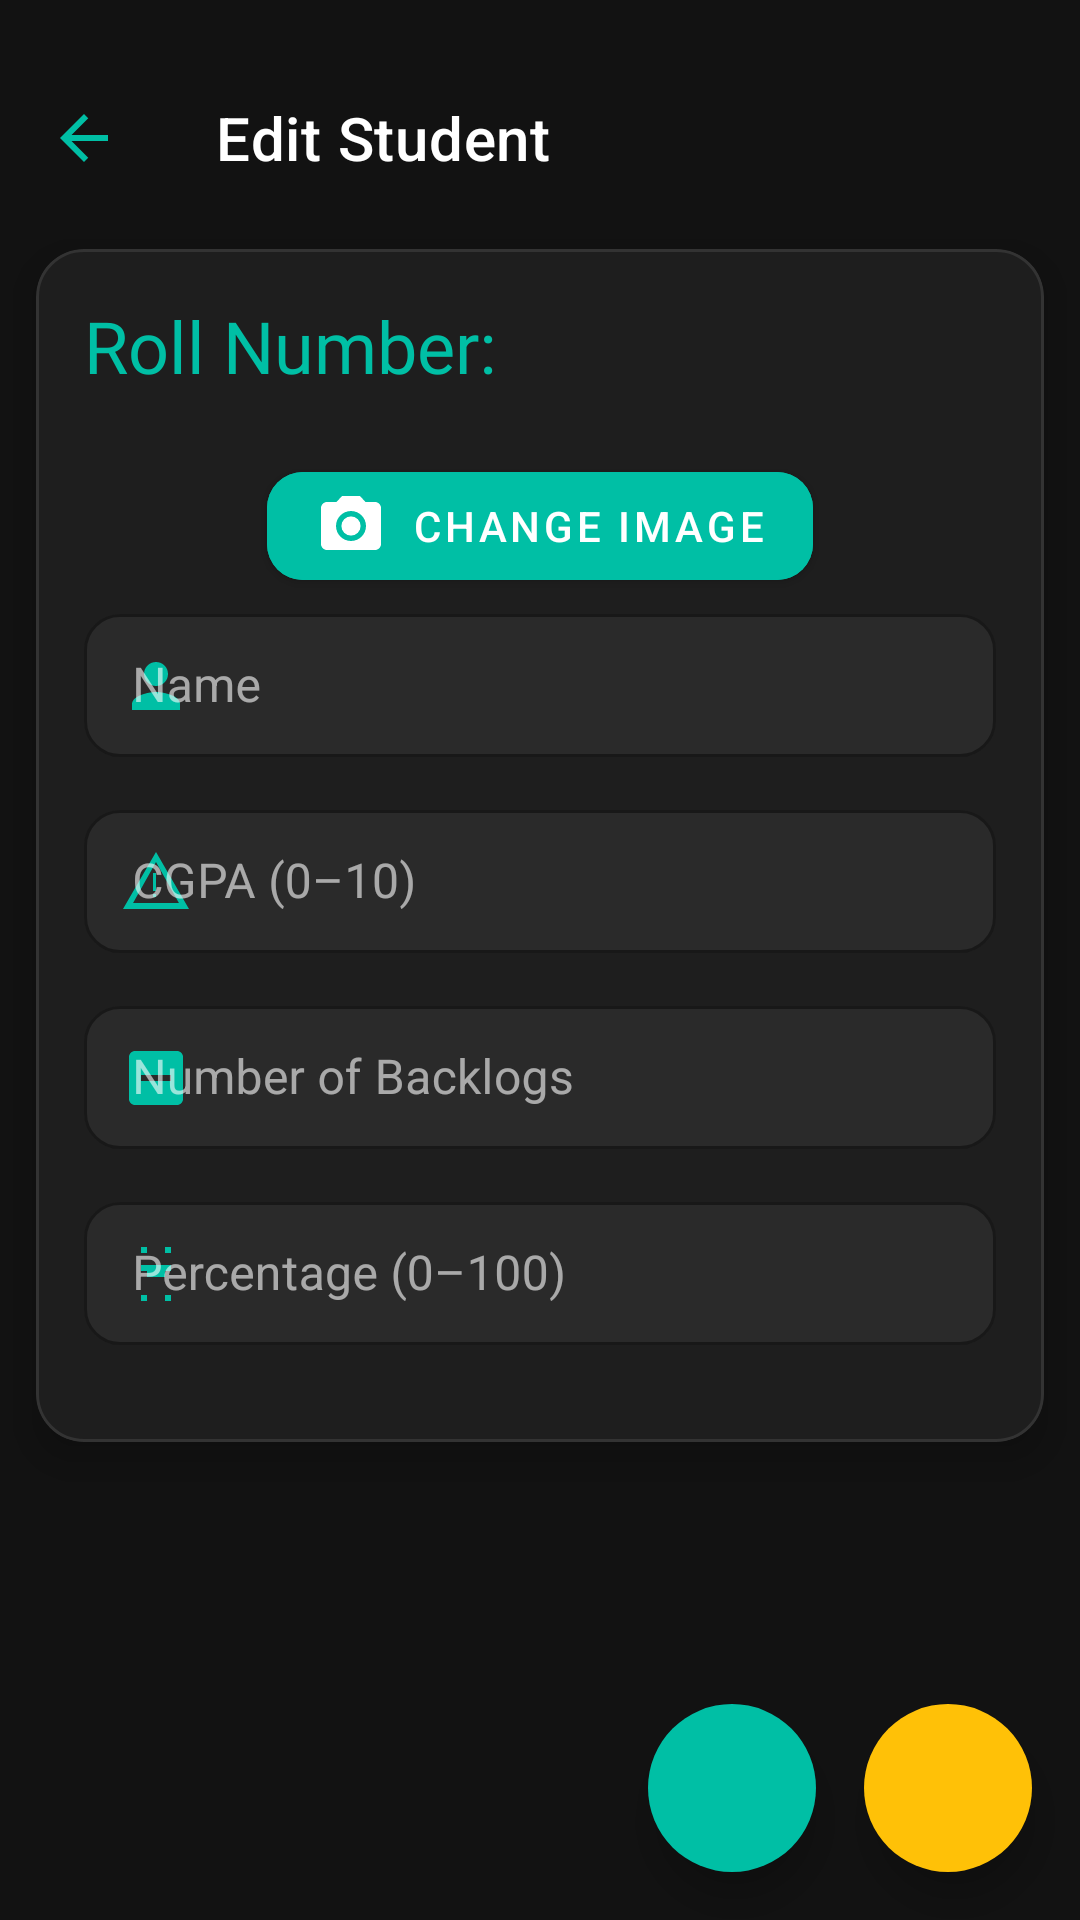

Layout XML and referenced resources for this Android screen:
<!-- AndroidManifest.xml: activity theme Theme.MaterialComponents.NoActionBar -->
<!-- res/layout/activity_edit_student.xml -->
<?xml version="1.0" encoding="utf-8"?>
<ScrollView
    xmlns:android="http://schemas.android.com/apk/res/android"
    xmlns:app="http://schemas.android.com/apk/res-auto"
    xmlns:tools="http://schemas.android.com/tools"
    android:layout_width="match_parent"
    android:layout_height="match_parent"
    android:fillViewport="true"
    android:background="@color/black">

    <androidx.constraintlayout.widget.ConstraintLayout
        android:layout_width="match_parent"
        android:layout_height="wrap_content"
        android:background="@color/black"
        android:padding="0dp">

        <View
            android:id="@+id/empty_space"
            android:layout_width="match_parent"
            android:layout_height="25dp"
            android:background="#121212"
            app:layout_constraintTop_toTopOf="parent" />

        <FrameLayout
            android:layout_width="match_parent"
            android:layout_height="0dp"
            android:background="#121212"
            app:layout_constraintTop_toBottomOf="@id/empty_space"
            app:layout_constraintBottom_toBottomOf="parent" />

        <com.google.android.material.appbar.MaterialToolbar
            android:id="@+id/toolbar"
            android:layout_width="match_parent"
            android:layout_height="42dp"
            android:background="#121212"
            app:title="@string/toolbar_title_edit_student"
            app:titleTextColor="#FFFFFF"
            app:navigationIcon="@drawable/ic_back"
            app:navigationIconTint="#00BFA5"
            app:layout_constraintTop_toBottomOf="@id/empty_space" />

        <com.google.android.material.card.MaterialCardView
            android:id="@+id/cardView"
            android:layout_width="0dp"
            android:layout_height="wrap_content"
            android:layout_marginHorizontal="12dp"
            android:layout_marginTop="16dp"
            app:cardCornerRadius="16dp"
            app:cardElevation="8dp"
            app:cardBackgroundColor="#1E1E1E"
            app:strokeColor="#333333"
            app:strokeWidth="1dp"
            app:layout_constraintTop_toBottomOf="@id/toolbar"
            app:layout_constraintStart_toStartOf="parent"
            app:layout_constraintEnd_toEndOf="parent">

            <LinearLayout
                android:id="@+id/editStudentLayout"
                android:layout_width="match_parent"
                android:layout_height="wrap_content"
                android:orientation="vertical"
                android:padding="16dp"
                android:background="#1E1E1E">

                <TextView
                    android:id="@+id/textViewRollNumber"
                    android:layout_width="wrap_content"
                    android:layout_height="wrap_content"
                    android:text="@string/label_roll_number"
                    android:textSize="24sp"
                    android:textColor="#00BFA5"
                    android:fontFamily="@font/poppins_medium"
                    android:layout_marginBottom="12dp" />

                <ImageView
                    android:id="@+id/imageViewStudent"
                    android:layout_width="200dp"
                    android:layout_height="200dp"
                    android:layout_gravity="center"
                    android:contentDescription="@string/student_image"
                    android:scaleType="centerCrop"
                    android:visibility="gone"
                    android:background="#333333" />

                <com.google.android.material.button.MaterialButton
                    android:id="@+id/buttonChangeImage"
                    android:layout_width="wrap_content"
                    android:layout_height="wrap_content"
                    android:layout_gravity="center"
                    android:layout_marginTop="8dp"
                    android:backgroundTint="#00BFA5"
                    android:elevation="4dp"
                    android:text="@string/change_image"
                    android:textColor="#FFFFFF"
                    app:cornerRadius="12dp"
                    app:icon="@drawable/ic_camera"
                    app:iconTint="#FFFFFF"
                    tools:ignore="TextContrastCheck" />

                <com.google.android.material.textfield.TextInputLayout
                    android:layout_width="match_parent"
                    android:layout_height="wrap_content"
                    android:layout_marginBottom="12dp"
                    app:startIconDrawable="@drawable/ic_person"
                    app:startIconTint="#00BFA5"
                    app:hintTextColor="#00BFA5"
                    app:boxStrokeColor="#00BFA5"
                    app:boxBackgroundColor="#2A2A2A"
                    app:boxCornerRadiusTopStart="12dp"
                    app:boxCornerRadiusTopEnd="12dp"
                    app:boxCornerRadiusBottomStart="12dp"
                    app:boxCornerRadiusBottomEnd="12dp"
                    style="@style/Widget.MaterialComponents.TextInputLayout.OutlinedBox.Dense">
                    <com.google.android.material.textfield.TextInputEditText
                        android:id="@+id/editTextName"
                        android:layout_width="match_parent"
                        android:layout_height="wrap_content"
                        android:hint="@string/hint_name"
                        android:inputType="textPersonName"
                        android:textSize="16sp"
                        android:textColor="#E0E0E0"
                        tools:ignore="VisualLintTextFieldSize" />
                </com.google.android.material.textfield.TextInputLayout>

                <com.google.android.material.textfield.TextInputLayout
                    android:layout_width="match_parent"
                    android:layout_height="wrap_content"
                    android:layout_marginBottom="12dp"
                    app:startIconDrawable="@drawable/ic_grade"
                    app:startIconTint="#00BFA5"
                    app:hintTextColor="#00BFA5"
                    app:boxStrokeColor="#00BFA5"
                    app:boxBackgroundColor="#2A2A2A"
                    app:boxCornerRadiusTopStart="12dp"
                    app:boxCornerRadiusTopEnd="12dp"
                    app:boxCornerRadiusBottomStart="12dp"
                    app:boxCornerRadiusBottomEnd="12dp"
                    style="@style/Widget.MaterialComponents.TextInputLayout.OutlinedBox.Dense">
                    <com.google.android.material.textfield.TextInputEditText
                        android:id="@+id/editTextCgpa"
                        android:layout_width="match_parent"
                        android:layout_height="wrap_content"
                        android:hint="@string/hint_cgpa"
                        android:inputType="numberDecimal"
                        android:textSize="16sp"
                        android:textColor="#E0E0E0"
                        tools:ignore="VisualLintTextFieldSize" />
                </com.google.android.material.textfield.TextInputLayout>

                <com.google.android.material.textfield.TextInputLayout
                    android:layout_width="match_parent"
                    android:layout_height="wrap_content"
                    android:layout_marginBottom="12dp"
                    app:startIconDrawable="@drawable/ic_backlog"
                    app:startIconTint="#00BFA5"
                    app:hintTextColor="#00BFA5"
                    app:boxStrokeColor="#00BFA5"
                    app:boxBackgroundColor="#2A2A2A"
                    app:boxCornerRadiusTopStart="12dp"
                    app:boxCornerRadiusTopEnd="12dp"
                    app:boxCornerRadiusBottomStart="12dp"
                    app:boxCornerRadiusBottomEnd="12dp"
                    style="@style/Widget.MaterialComponents.TextInputLayout.OutlinedBox.Dense">
                    <com.google.android.material.textfield.TextInputEditText
                        android:id="@+id/editTextBacklogs"
                        android:layout_width="match_parent"
                        android:layout_height="wrap_content"
                        android:hint="@string/hint_backlogs"
                        android:inputType="text"
                        android:textSize="16sp"
                        android:textColor="#E0E0E0"
                        tools:ignore="VisualLintTextFieldSize" />
                </com.google.android.material.textfield.TextInputLayout>

                <com.google.android.material.textfield.TextInputLayout
                    android:layout_width="match_parent"
                    android:layout_height="wrap_content"
                    android:layout_marginBottom="16dp"
                    app:startIconDrawable="@drawable/ic_percentage"
                    app:startIconTint="#00BFA5"
                    app:hintTextColor="#00BFA5"
                    app:boxStrokeColor="#00BFA5"
                    app:boxBackgroundColor="#2A2A2A"
                    app:boxCornerRadiusTopStart="12dp"
                    app:boxCornerRadiusTopEnd="12dp"
                    app:boxCornerRadiusBottomStart="12dp"
                    app:boxCornerRadiusBottomEnd="12dp"
                    style="@style/Widget.MaterialComponents.TextInputLayout.OutlinedBox.Dense">
                    <com.google.android.material.textfield.TextInputEditText
                        android:id="@+id/editTextPercentage"
                        android:layout_width="match_parent"
                        android:layout_height="wrap_content"
                        android:hint="@string/hint_percentage"
                        android:inputType="numberDecimal"
                        android:textSize="16sp"
                        android:textColor="#E0E0E0"
                        tools:ignore="VisualLintTextFieldSize" />
                </com.google.android.material.textfield.TextInputLayout>
            </LinearLayout>
        </com.google.android.material.card.MaterialCardView>

        <com.google.android.material.floatingactionbutton.FloatingActionButton
            android:id="@+id/fabSave"
            android:layout_width="wrap_content"
            android:layout_height="wrap_content"
            android:layout_margin="16dp"
            android:contentDescription="TODO"
            android:src="@drawable/ic_save"
            android:tint="#212121"
            app:backgroundTint="#FFC107"
            app:borderWidth="0dp"
            app:elevation="8dp"
            app:fabCustomSize="56dp"
            app:layout_constraintBottom_toBottomOf="parent"
            app:layout_constraintEnd_toEndOf="parent"
            tools:ignore="ContentDescription,HardcodedText,SpeakableTextPresentCheck" />

        <com.google.android.material.floatingactionbutton.FloatingActionButton
            android:id="@+id/fabRefresh"
            android:layout_width="wrap_content"
            android:layout_height="wrap_content"
            android:layout_margin="16dp"
            android:src="@drawable/ic_refresh"
            android:tint="#FFFFFF"
            app:backgroundTint="#00BFA5"
            app:layout_constraintBottom_toBottomOf="parent"
            app:layout_constraintEnd_toStartOf="@id/fabSave"
            app:borderWidth="0dp"
            app:elevation="8dp"
            app:fabCustomSize="56dp"
            tools:ignore="ContentDescription,SpeakableTextPresentCheck" />
    </androidx.constraintlayout.widget.ConstraintLayout>
</ScrollView>
<!-- resources referenced by this layout -->
<resources>
  <color name="black">#FF000000</color>
  <!-- drawable ic_back (drawable) -->
  <?xml version="1.0" encoding="utf-8"?>
  <vector xmlns:android="http://schemas.android.com/apk/res/android"
      android:width="24dp"
      android:height="24dp"
      android:viewportWidth="24"
      android:viewportHeight="24">
      <path
          android:fillColor="#FFFFFF"
          android:pathData="M20,11H7.83l5.59,-5.59L12,4l-8,8l8,8l1.41,-1.41L7.83,13H20v-2z" />
  </vector>
  <!-- drawable ic_backlog (drawable) -->
  <?xml version="1.0" encoding="utf-8"?>
  <vector xmlns:android="http://schemas.android.com/apk/res/android"
      android:width="24dp"
      android:height="24dp"
      android:viewportWidth="24"
      android:viewportHeight="24">
      <path
          android:fillColor="@color/black"
          android:pathData="M19,3H5c-1.1,0 -2,0.9 -2,2v14c0,1.1 0.9,2 2,2h14c1.1,0 2,-0.9 2,-2V5c0,-1.1 -0.9,-2 -2,-2zm-2,10H7v-2h10v2z" />
  </vector>
  <!-- drawable ic_camera (drawable) -->
  <?xml version="1.0" encoding="utf-8"?>
  <vector xmlns:android="http://schemas.android.com/apk/res/android"
      android:width="24dp"
      android:height="24dp"
      android:viewportWidth="24"
      android:viewportHeight="24">
      <path
          android:fillColor="#FFFFFF"
          android:pathData="M12,15.2a3.2,3.2 0,1 0,0 -6.4,3.2 3.2,0 0,0 0,6.4z"/>
      <path
          android:fillColor="#FFFFFF"
          android:pathData="M9,2L7.17,4L4,4c-1.1,0 -2,0.9 -2,2v12c0,1.1 0.9,2 2,2h16c1.1,0 2,-0.9 2,-2L22,6c0,-1.1 -0.9,-2 -2,-2h-3.17L15,2L9,2zM12,17c-2.76,0 -5,-2.24 -5,-5s2.24,-5 5,-5 5,2.24 5,5 -2.24,5 -5,5z"/>
  </vector>
  <!-- drawable ic_grade (drawable) -->
  <?xml version="1.0" encoding="utf-8"?>
  <vector xmlns:android="http://schemas.android.com/apk/res/android"
      android:width="24dp"
      android:height="24dp"
      android:viewportWidth="24"
      android:viewportHeight="24">
      <path
          android:fillColor="@color/black"
          android:pathData="M12,2L1,21h22L12,2zm0,3.35L19.65,19H4.35L12,5.35zM12,9v6h-1V9h1zm0,7v1h-1v-1h1z" />
  </vector>
  <!-- drawable ic_percentage (drawable) -->
  <?xml version="1.0" encoding="utf-8"?>
  <vector xmlns:android="http://schemas.android.com/apk/res/android"
      android:width="24dp"
      android:height="24dp"
      android:viewportWidth="24"
      android:viewportHeight="24">
      <path
          android:fillColor="@color/accent_blue"
          android:pathData="M7,3v2h2V3H7zm8,0v2h2V3h-2zm-8,16v2h2v-2H7zm8,0v2h2v-2h-2zm-6,-8h6v2H9v-2zm-2,-2h10v2H7V9z" />
  </vector>
  <!-- drawable ic_person (drawable) -->
  <?xml version="1.0" encoding="utf-8"?>
  <vector xmlns:android="http://schemas.android.com/apk/res/android"
      android:width="24dp"
      android:height="24dp"
      android:viewportWidth="24"
      android:viewportHeight="24">
      <path
          android:fillColor="@color/black"
          android:pathData="M12,12c2.21,0 4,-1.79 4,-4s-1.79,-4 -4,-4 -4,1.79 -4,4 1.79,4 4,4zm0,2c-2.67,0 -8,1.34 -8,4v2h16v-2c0,-2.66 -5.33,-4 -8,-4z" />
  </vector>
  <string name="change_image">Change Image</string>
  <string name="hint_backlogs">Number of Backlogs</string>
  <string name="hint_cgpa">CGPA (0–10)</string>
  <string name="hint_name">Name</string>
  <string name="hint_percentage">Percentage (0–100)</string>
  <string name="label_roll_number">Roll Number:</string>
  <string name="student_image">Student Image</string>
  <string name="toolbar_title_edit_student">Edit Student</string>
  <color name="accent_blue">#0288D1</color>
</resources>
